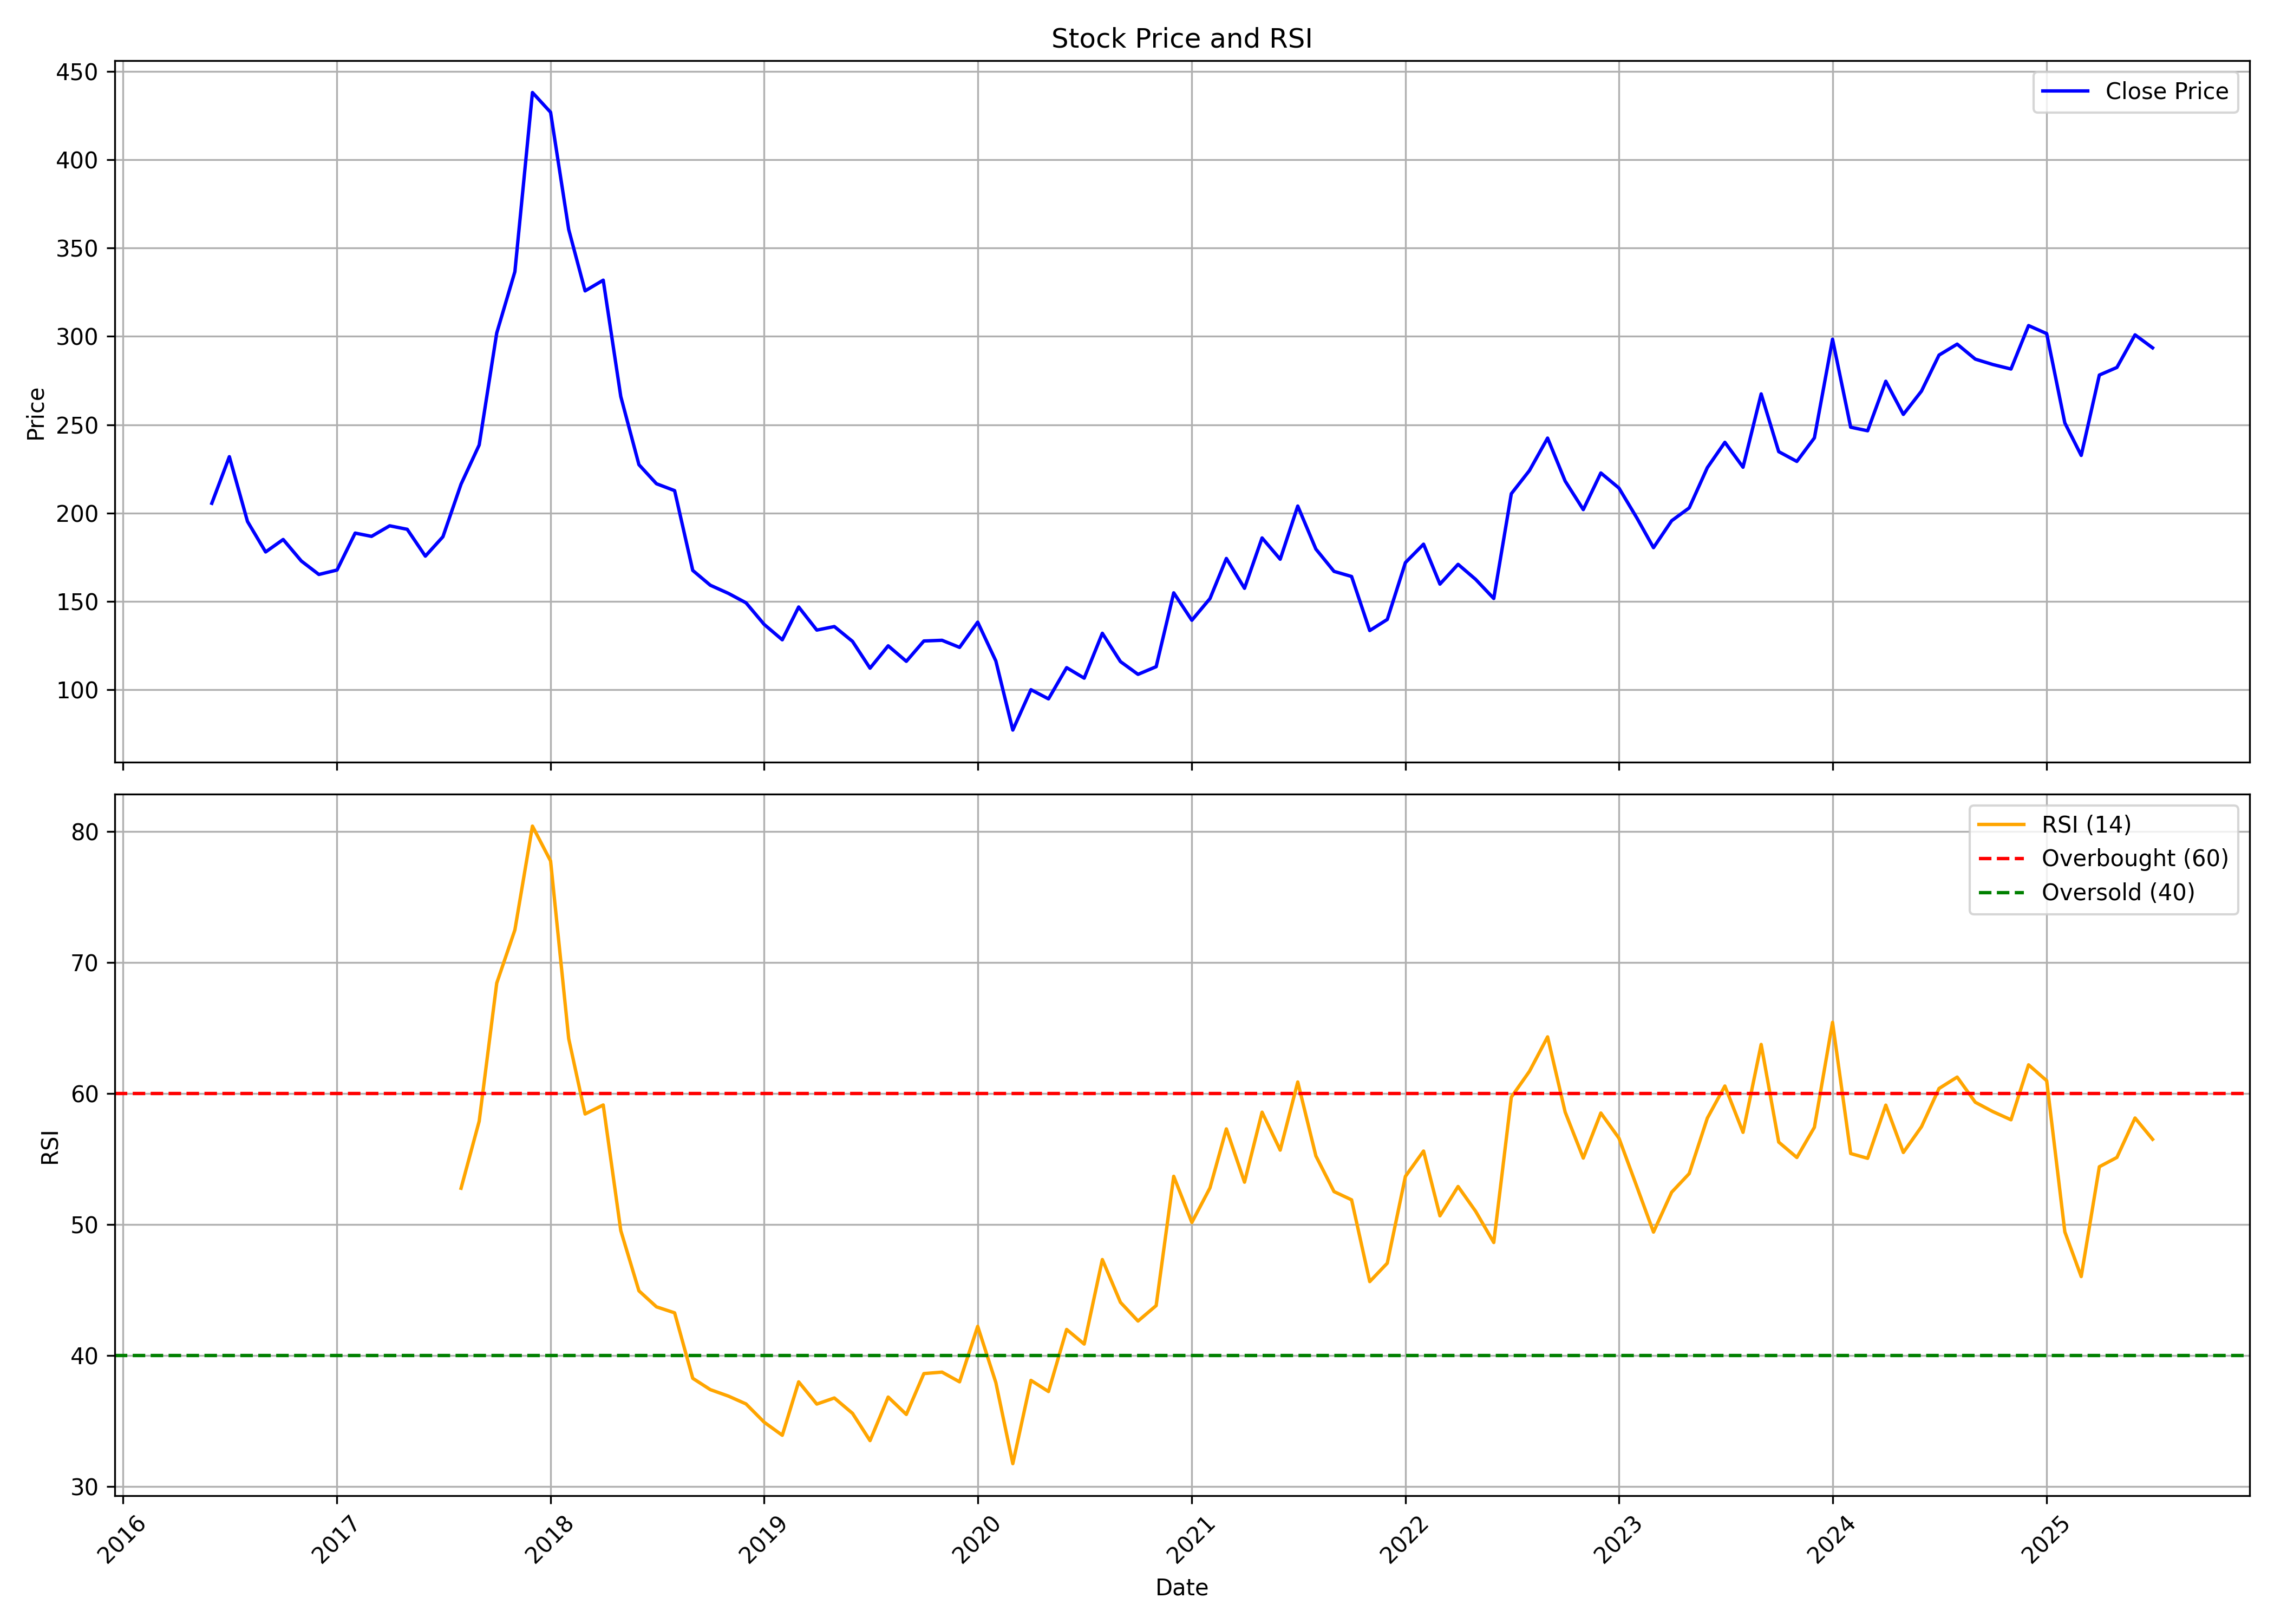

Source data for this figure (header and first rows):
, date, symbol, open, high, low, close, volume, rsi
0, 2016-06-01, ASPINWALL, 150.6, 205.6, 143.1, 205.6, 394635, 
1, 2016-07-01, ASPINWALL, 213.2, 303.5, 208.5, 231.9, 273815, 
2, 2016-08-01, ASPINWALL, 243.2, 243.2, 189.4, 195.3, 81421, 
3, 2016-09-01, ASPINWALL, 195.4, 207.5, 170.4, 178, 75729, 
4, 2016-10-01, ASPINWALL, 178.2, 191.1, 173.9, 185.1, 48733, 
5, 2016-11-01, ASPINWALL, 183.4, 187.7, 141.3, 172.9, 54558, 
6, 2016-12-01, ASPINWALL, 167.9, 188.7, 159.6, 165.3, 62341, 
7, 2017-01-01, ASPINWALL, 171.8, 180.8, 159.4, 167.8, 41567, 
8, 2017-02-01, ASPINWALL, 170.4, 209.6, 163.6, 188.7, 169528, 
9, 2017-03-01, ASPINWALL, 188.9, 193.6, 180.8, 186.8, 88674, 
10, 2017-04-01, ASPINWALL, 185.1, 201.4, 185.1, 192.8, 93876, 
11, 2017-05-01, ASPINWALL, 192.8, 200.1, 182.5, 190.8, 93887, 
12, 2017-06-01, ASPINWALL, 184.2, 195.3, 175.2, 175.6, 27975, 
13, 2017-07-01, ASPINWALL, 168.9, 196.2, 168.9, 186.6, 61404, 
14, 2017-08-01, ASPINWALL, 188.5, 224.7, 173.1, 216.4, 179503, 52.76
15, 2017-09-01, ASPINWALL, 219, 258.2, 215.2, 238.6, 290554, 57.88
16, 2017-10-01, ASPINWALL, 238.6, 318.4, 236.7, 302, 366349, 68.42
17, 2017-11-01, ASPINWALL, 302.1, 344.3, 288.4, 336.7, 278625, 72.48
18, 2017-12-01, ASPINWALL, 344.3, 498.8, 314.2, 438.1, 401199, 80.41
19, 2018-01-01, ASPINWALL, 445.3, 489.5, 413.2, 426.9, 138341, 77.75
20, 2018-02-01, ASPINWALL, 414.1, 430.4, 319.8, 360.5, 77640, 64.18
21, 2018-03-01, ASPINWALL, 348.8, 365.8, 314.2, 325.8, 81811, 58.43
22, 2018-04-01, ASPINWALL, 327.1, 352.1, 305.3, 331.8, 37873, 59.12
23, 2018-05-01, ASPINWALL, 331.8, 344.3, 262.5, 266, 62166, 49.53
24, 2018-06-01, ASPINWALL, 274.6, 287.5, 216.1, 227.4, 95816, 44.93
25, 2018-07-01, ASPINWALL, 228.1, 245.3, 199.3, 216.6, 37884, 43.71
26, 2018-08-01, ASPINWALL, 226.8, 226.9, 180.6, 212.7, 225225, 43.25
27, 2018-09-01, ASPINWALL, 218, 219.1, 165.9, 167.6, 68996, 38.25
28, 2018-10-01, ASPINWALL, 162.8, 178.3, 145.1, 159.2, 44091, 37.39
29, 2018-11-01, ASPINWALL, 160.6, 175.4, 153.3, 154.6, 28638, 36.89
30, 2018-12-01, ASPINWALL, 158.8, 177.2, 141.5, 149.2, 16239, 36.3
31, 2019-01-01, ASPINWALL, 153.4, 154.3, 127.4, 137, 36934, 34.9
32, 2019-02-01, ASPINWALL, 137, 137, 124.8, 128.3, 37630, 33.9
33, 2019-03-01, ASPINWALL, 129.2, 163.2, 129.2, 146.9, 100621, 37.98
34, 2019-04-01, ASPINWALL, 156.2, 157.4, 131.8, 133.8, 33885, 36.28
35, 2019-05-01, ASPINWALL, 133.8, 143.1, 116.6, 135.8, 45548, 36.75
36, 2019-06-01, ASPINWALL, 133.6, 137.9, 123.9, 127.4, 48030, 35.58
37, 2019-07-01, ASPINWALL, 123.9, 130.9, 109.1, 112.2, 30047, 33.49
38, 2019-08-01, ASPINWALL, 109.9, 137.9, 108.3, 124.9, 43540, 36.82
39, 2019-09-01, ASPINWALL, 124.9, 132.1, 100.5, 116.1, 31291, 35.49
40, 2019-10-01, ASPINWALL, 120.5, 133.6, 108.4, 127.6, 25205, 38.61
41, 2019-11-01, ASPINWALL, 128.5, 133.9, 112.1, 128, 45556, 38.72
42, 2019-12-01, ASPINWALL, 124.9, 146.4, 115.1, 124, 50088, 37.98
43, 2020-01-01, ASPINWALL, 126.2, 150.8, 120.6, 138.3, 48322, 42.22
44, 2020-02-01, ASPINWALL, 141, 142.8, 110.2, 116.3, 59032, 37.93
45, 2020-03-01, ASPINWALL, 116.3, 120.4, 63.72, 77.2, 42713, 31.74
46, 2020-04-01, ASPINWALL, 88.54, 119.7, 74.98, 100.1, 19828, 38.09
47, 2020-05-01, ASPINWALL, 100.1, 102.3, 87.31, 94.85, 12852, 37.24
48, 2020-06-01, ASPINWALL, 91.93, 122.4, 85.85, 112.5, 89129, 41.98
49, 2020-07-01, ASPINWALL, 117, 128.8, 99.56, 106.6, 178185, 40.87
50, 2020-08-01, ASPINWALL, 106.9, 159.9, 95.03, 132, 189567, 47.32
51, 2020-09-01, ASPINWALL, 132.5, 146.2, 112.2, 116, 39769, 44.05
52, 2020-10-01, ASPINWALL, 118.8, 123.5, 85.67, 108.7, 46949, 42.62
53, 2020-11-01, ASPINWALL, 110, 121.1, 101.6, 113.1, 38990, 43.8
54, 2020-12-01, ASPINWALL, 113.1, 170.9, 109.7, 154.9, 186039, 53.67
55, 2021-01-01, ASPINWALL, 155.1, 169, 135.3, 139.4, 91683, 50.15
56, 2021-02-01, ASPINWALL, 135.9, 164.5, 133, 151.6, 79417, 52.79
57, 2021-03-01, ASPINWALL, 151.7, 213.5, 146.5, 174.3, 236254, 57.29
58, 2021-04-01, ASPINWALL, 182.7, 182.7, 146.2, 157.4, 28974, 53.22
59, 2021-05-01, ASPINWALL, 166.8, 202.9, 142.8, 186, 110417, 58.57
... 50 more rows
